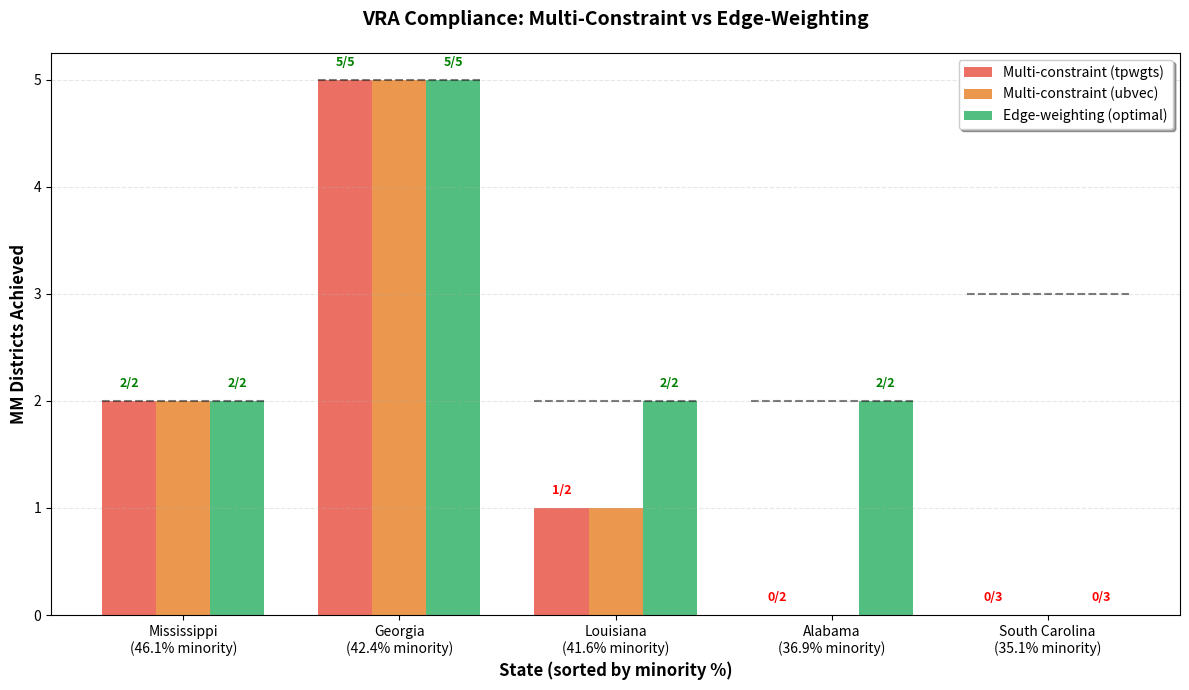

This figure's Python source: (Note: this script raises an exception after producing the figure.)
"""
Generate VRA success comparison visualization.

Compares three approaches:
1. Multi-constraint (tpwgts only)
2. Multi-constraint (ubvec)
3. Edge-weighting (optimal config)
"""

import matplotlib.pyplot as plt
import numpy as np
from pathlib import Path

# VRA state data
states = {
    'MS': {'name': 'Mississippi', 'minority_pct': 46.1, 'target_mm': 2},
    'GA': {'name': 'Georgia', 'minority_pct': 42.4, 'target_mm': 5},
    'LA': {'name': 'Louisiana', 'minority_pct': 41.6, 'target_mm': 2},
    'AL': {'name': 'Alabama', 'minority_pct': 36.9, 'target_mm': 2},
    'SC': {'name': 'South Carolina', 'minority_pct': 35.1, 'target_mm': 3},
}

# Results (MM districts achieved)
multi_constraint_tpwgts = {'MS': 2, 'GA': 5, 'LA': 1, 'AL': 0, 'SC': 0}
multi_constraint_ubvec = {'MS': 2, 'GA': 5, 'LA': 1, 'AL': 0, 'SC': 0}
edge_weighting = {'MS': 2, 'GA': 5, 'LA': 2, 'AL': 2, 'SC': 0}

# Set up figure
fig, ax = plt.subplots(figsize=(12, 7))

# Sort states by minority percentage (descending)
sorted_states = sorted(states.keys(), key=lambda s: states[s]['minority_pct'], reverse=True)

x = np.arange(len(sorted_states))
width = 0.25

# Create bars
bars1 = ax.bar(x - width, [multi_constraint_tpwgts[s] for s in sorted_states],
               width, label='Multi-constraint (tpwgts)', color='#e74c3c', alpha=0.8)
bars2 = ax.bar(x, [multi_constraint_ubvec[s] for s in sorted_states],
               width, label='Multi-constraint (ubvec)', color='#e67e22', alpha=0.8)
bars3 = ax.bar(x + width, [edge_weighting[s] for s in sorted_states],
               width, label='Edge-weighting (optimal)', color='#27ae60', alpha=0.8)

# Add target MM lines
for i, state in enumerate(sorted_states):
    target = states[state]['target_mm']
    ax.plot([i - width*1.5, i + width*1.5], [target, target],
            'k--', linewidth=1.5, alpha=0.5)

# Customize plot
ax.set_xlabel('State (sorted by minority %)', fontsize=12, fontweight='bold')
ax.set_ylabel('MM Districts Achieved', fontsize=12, fontweight='bold')
ax.set_title('VRA Compliance: Multi-Constraint vs Edge-Weighting',
             fontsize=14, fontweight='bold', pad=20)

# X-axis labels with minority percentages
labels = [f"{states[s]['name']}\n({states[s]['minority_pct']}% minority)"
          for s in sorted_states]
ax.set_xticks(x)
ax.set_xticklabels(labels)

ax.legend(loc='upper right', frameon=True, shadow=True)
ax.grid(axis='y', alpha=0.3, linestyle='--')

# Add success annotations
for i, state in enumerate(sorted_states):
    target = states[state]['target_mm']

    # Multi-constraint tpwgts
    val1 = multi_constraint_tpwgts[state]
    color1 = 'green' if val1 >= target else 'red'
    ax.text(i - width, val1 + 0.1, f"{val1}/{target}",
            ha='center', va='bottom', fontsize=9, color=color1, fontweight='bold')

    # Edge-weighting
    val3 = edge_weighting[state]
    color3 = 'green' if val3 >= target else 'red'
    ax.text(i + width, val3 + 0.1, f"{val3}/{target}",
            ha='center', va='bottom', fontsize=9, color=color3, fontweight='bold')

plt.tight_layout()

# Save figure
output_dir = Path(__file__).parent.parent / 'figures'
output_dir.mkdir(exist_ok=True)
output_file = output_dir / 'approach_comparison.png'
plt.savefig(output_file, dpi=300, bbox_inches='tight')
print(f"Saved to: {output_file}")

plt.show()
